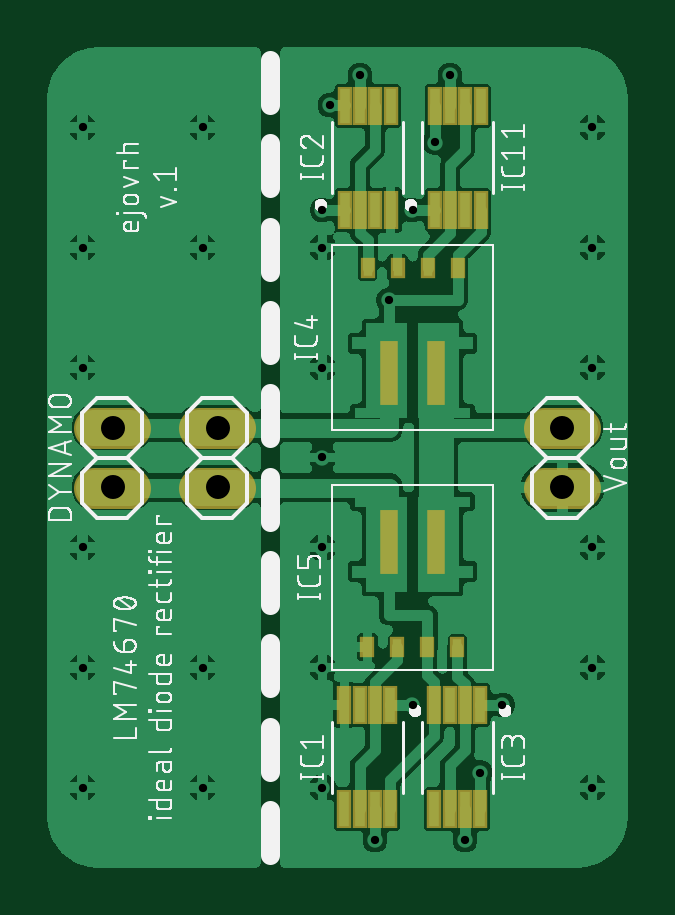
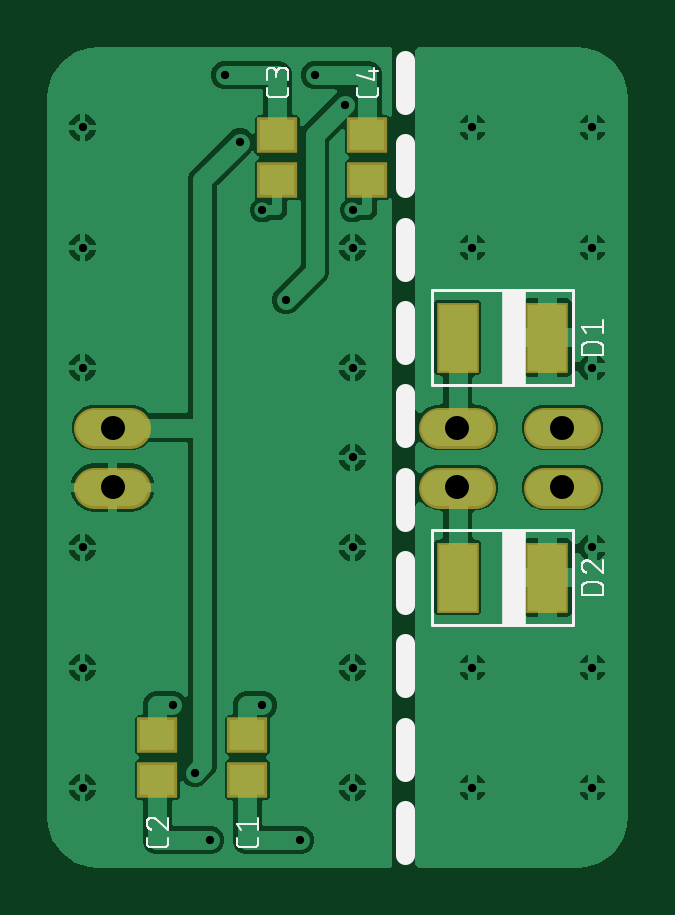
Circuit board: 10 layer files. Board 24.6 x 34.7 mm.
- bottom_copper: copper_bottom.gbr (61883 bytes)
- top_copper: copper_top.gbr (108419 bytes)
- drill: drills.xln (653 bytes)
- outline: profile.gbr (272 bytes)
- bottom_silk: silkscreen_bottom.gbr (16740 bytes)
- top_silk: silkscreen_top.gbr (68491 bytes)
- bottom_mask: soldermask_bottom.gbr (810 bytes)
- top_mask: soldermask_top.gbr (1461 bytes)
- paste: solderpaste_bottom.gbr (557 bytes)
- paste: solderpaste_top.gbr (1208 bytes)

=== bottom_copper: copper_bottom.gbr (61883 bytes, source omitted) ===
=== top_copper: copper_top.gbr (108419 bytes, source omitted) ===
=== drill: drills.xln ===
M48
;GenerationSoftware,Autodesk,EAGLE,8.6.1*%
;CreationDate,2018-02-11T16:56:17Z*%
FMAT,2
ICI,OFF
METRIC,TZ,000.000
T2C0.350
T1C1.016
%
G90
M71
T1
X5398Y21907
X24447Y19368
X24447Y21907
X9843Y19368
X9843Y21907
X5398Y19368
T2
X25717Y11747
X25717Y24447
X25717Y16828
X25717Y6667
X14287Y16828
X14287Y20638
X16510Y4445
X18098Y10160
X15875Y36830
X14287Y31115
X18098Y31115
X19685Y36830
X21907Y10160
X20320Y4445
X25717Y34608
X19050Y33973
X14605Y35560
X17098Y27305
X9208Y34608
X4128Y34608
X4128Y29527
X9208Y11747
X9208Y29527
X4128Y11747
X9208Y6667
X4128Y6667
X4128Y24447
X4128Y16828
X14287Y11747
X14287Y6667
X14287Y24447
X14287Y29527
X25717Y29527
X20955Y7302
M30
=== outline: profile.gbr ===
G04 EAGLE Gerber X2 export*
%TF.Part,Single*%
%TF.FileFunction,Profile,NP*%
%TF.FilePolarity,Positive*%
%TF.GenerationSoftware,Autodesk,EAGLE,8.6.1*%
%TF.CreationDate,2018-02-11T16:56:18Z*%
G75*
%MOMM*%
%FSLAX34Y34*%
%LPD*%
%AMOC8*
5,1,8,0,0,1.08239X$1,22.5*%
G01*


M02*

=== bottom_silk: silkscreen_bottom.gbr (16740 bytes, source omitted) ===
=== top_silk: silkscreen_top.gbr (68491 bytes, source omitted) ===
=== bottom_mask: soldermask_bottom.gbr ===
G04 EAGLE Gerber X2 export*
%TF.Part,Single*%
%TF.FileFunction,Soldermask,Bot,1*%
%TF.FilePolarity,Negative*%
%TF.GenerationSoftware,Autodesk,EAGLE,8.6.1*%
%TF.CreationDate,2018-02-11T16:56:18Z*%
G75*
%MOMM*%
%FSLAX34Y34*%
%LPD*%
%AMOC8*
5,1,8,0,0,1.08239X$1,22.5*%
G01*
%ADD10R,1.703200X1.503200*%
%ADD11R,1.803200X3.003200*%
%ADD12C,1.727200*%


D10*
X187325Y88875D03*
X187325Y69875D03*
X225425Y88875D03*
X225425Y69875D03*
X174625Y323875D03*
X174625Y342875D03*
X136525Y323875D03*
X136525Y342875D03*
D11*
X60375Y257175D03*
X98375Y257175D03*
X60375Y155575D03*
X98375Y155575D03*
D12*
X236855Y193675D02*
X252095Y193675D01*
X252095Y219075D02*
X236855Y219075D01*
X106045Y193675D02*
X90805Y193675D01*
X90805Y219075D02*
X106045Y219075D01*
X61595Y193675D02*
X46355Y193675D01*
X46355Y219075D02*
X61595Y219075D01*
M02*

=== top_mask: soldermask_top.gbr ===
G04 EAGLE Gerber X2 export*
%TF.Part,Single*%
%TF.FileFunction,Soldermask,Top,1*%
%TF.FilePolarity,Negative*%
%TF.GenerationSoftware,Autodesk,EAGLE,8.6.1*%
%TF.CreationDate,2018-02-11T16:56:18Z*%
G75*
%MOMM*%
%FSLAX34Y34*%
%LPD*%
%AMOC8*
5,1,8,0,0,1.08239X$1,22.5*%
G01*
%ADD10R,0.653200X1.653200*%
%ADD11R,0.603200X0.903200*%
%ADD12R,0.783200X2.703200*%
%ADD13C,1.727200*%


D10*
X171625Y101675D03*
X165125Y101675D03*
X158625Y101675D03*
X152125Y101675D03*
X171625Y57675D03*
X165125Y57675D03*
X158625Y57675D03*
X152125Y57675D03*
X190325Y311075D03*
X196825Y311075D03*
X203325Y311075D03*
X209825Y311075D03*
X190325Y355075D03*
X196825Y355075D03*
X203325Y355075D03*
X209825Y355075D03*
X152225Y311075D03*
X158725Y311075D03*
X165225Y311075D03*
X171725Y311075D03*
X152225Y355075D03*
X158725Y355075D03*
X165225Y355075D03*
X171725Y355075D03*
X209725Y101675D03*
X203225Y101675D03*
X196725Y101675D03*
X190225Y101675D03*
X209725Y57675D03*
X203225Y57675D03*
X196725Y57675D03*
X190225Y57675D03*
D11*
X200075Y286675D03*
X187375Y286675D03*
X174675Y286675D03*
X161975Y286675D03*
D12*
X190975Y242175D03*
X170975Y242175D03*
D11*
X161875Y126075D03*
X174575Y126075D03*
X187275Y126075D03*
X199975Y126075D03*
D12*
X170975Y170575D03*
X190975Y170575D03*
D13*
X236855Y193675D02*
X252095Y193675D01*
X252095Y219075D02*
X236855Y219075D01*
X106045Y193675D02*
X90805Y193675D01*
X90805Y219075D02*
X106045Y219075D01*
X61595Y193675D02*
X46355Y193675D01*
X46355Y219075D02*
X61595Y219075D01*
M02*

=== paste: solderpaste_bottom.gbr ===
G04 EAGLE Gerber X2 export*
%TF.Part,Single*%
%TF.FileFunction,Paste,Bot*%
%TF.FilePolarity,Positive*%
%TF.GenerationSoftware,Autodesk,EAGLE,8.6.1*%
%TF.CreationDate,2018-02-11T16:56:18Z*%
G75*
%MOMM*%
%FSLAX34Y34*%
%LPD*%
%AMOC8*
5,1,8,0,0,1.08239X$1,22.5*%
G01*
%ADD10R,1.500000X1.300000*%
%ADD11R,1.600000X2.800000*%


D10*
X187325Y88875D03*
X187325Y69875D03*
X225425Y88875D03*
X225425Y69875D03*
X174625Y323875D03*
X174625Y342875D03*
X136525Y323875D03*
X136525Y342875D03*
D11*
X60375Y257175D03*
X98375Y257175D03*
X60375Y155575D03*
X98375Y155575D03*
M02*

=== paste: solderpaste_top.gbr ===
G04 EAGLE Gerber X2 export*
%TF.Part,Single*%
%TF.FileFunction,Paste,Top*%
%TF.FilePolarity,Positive*%
%TF.GenerationSoftware,Autodesk,EAGLE,8.6.1*%
%TF.CreationDate,2018-02-11T16:56:18Z*%
G75*
%MOMM*%
%FSLAX34Y34*%
%LPD*%
%AMOC8*
5,1,8,0,0,1.08239X$1,22.5*%
G01*
%ADD10R,0.450000X1.450000*%
%ADD11R,0.400000X0.700000*%
%ADD12R,0.580000X2.500000*%


D10*
X171625Y101675D03*
X165125Y101675D03*
X158625Y101675D03*
X152125Y101675D03*
X171625Y57675D03*
X165125Y57675D03*
X158625Y57675D03*
X152125Y57675D03*
X190325Y311075D03*
X196825Y311075D03*
X203325Y311075D03*
X209825Y311075D03*
X190325Y355075D03*
X196825Y355075D03*
X203325Y355075D03*
X209825Y355075D03*
X152225Y311075D03*
X158725Y311075D03*
X165225Y311075D03*
X171725Y311075D03*
X152225Y355075D03*
X158725Y355075D03*
X165225Y355075D03*
X171725Y355075D03*
X209725Y101675D03*
X203225Y101675D03*
X196725Y101675D03*
X190225Y101675D03*
X209725Y57675D03*
X203225Y57675D03*
X196725Y57675D03*
X190225Y57675D03*
D11*
X200075Y286675D03*
X187375Y286675D03*
X174675Y286675D03*
X161975Y286675D03*
D12*
X190975Y242175D03*
X170975Y242175D03*
D11*
X161875Y126075D03*
X174575Y126075D03*
X187275Y126075D03*
X199975Y126075D03*
D12*
X170975Y170575D03*
X190975Y170575D03*
M02*
